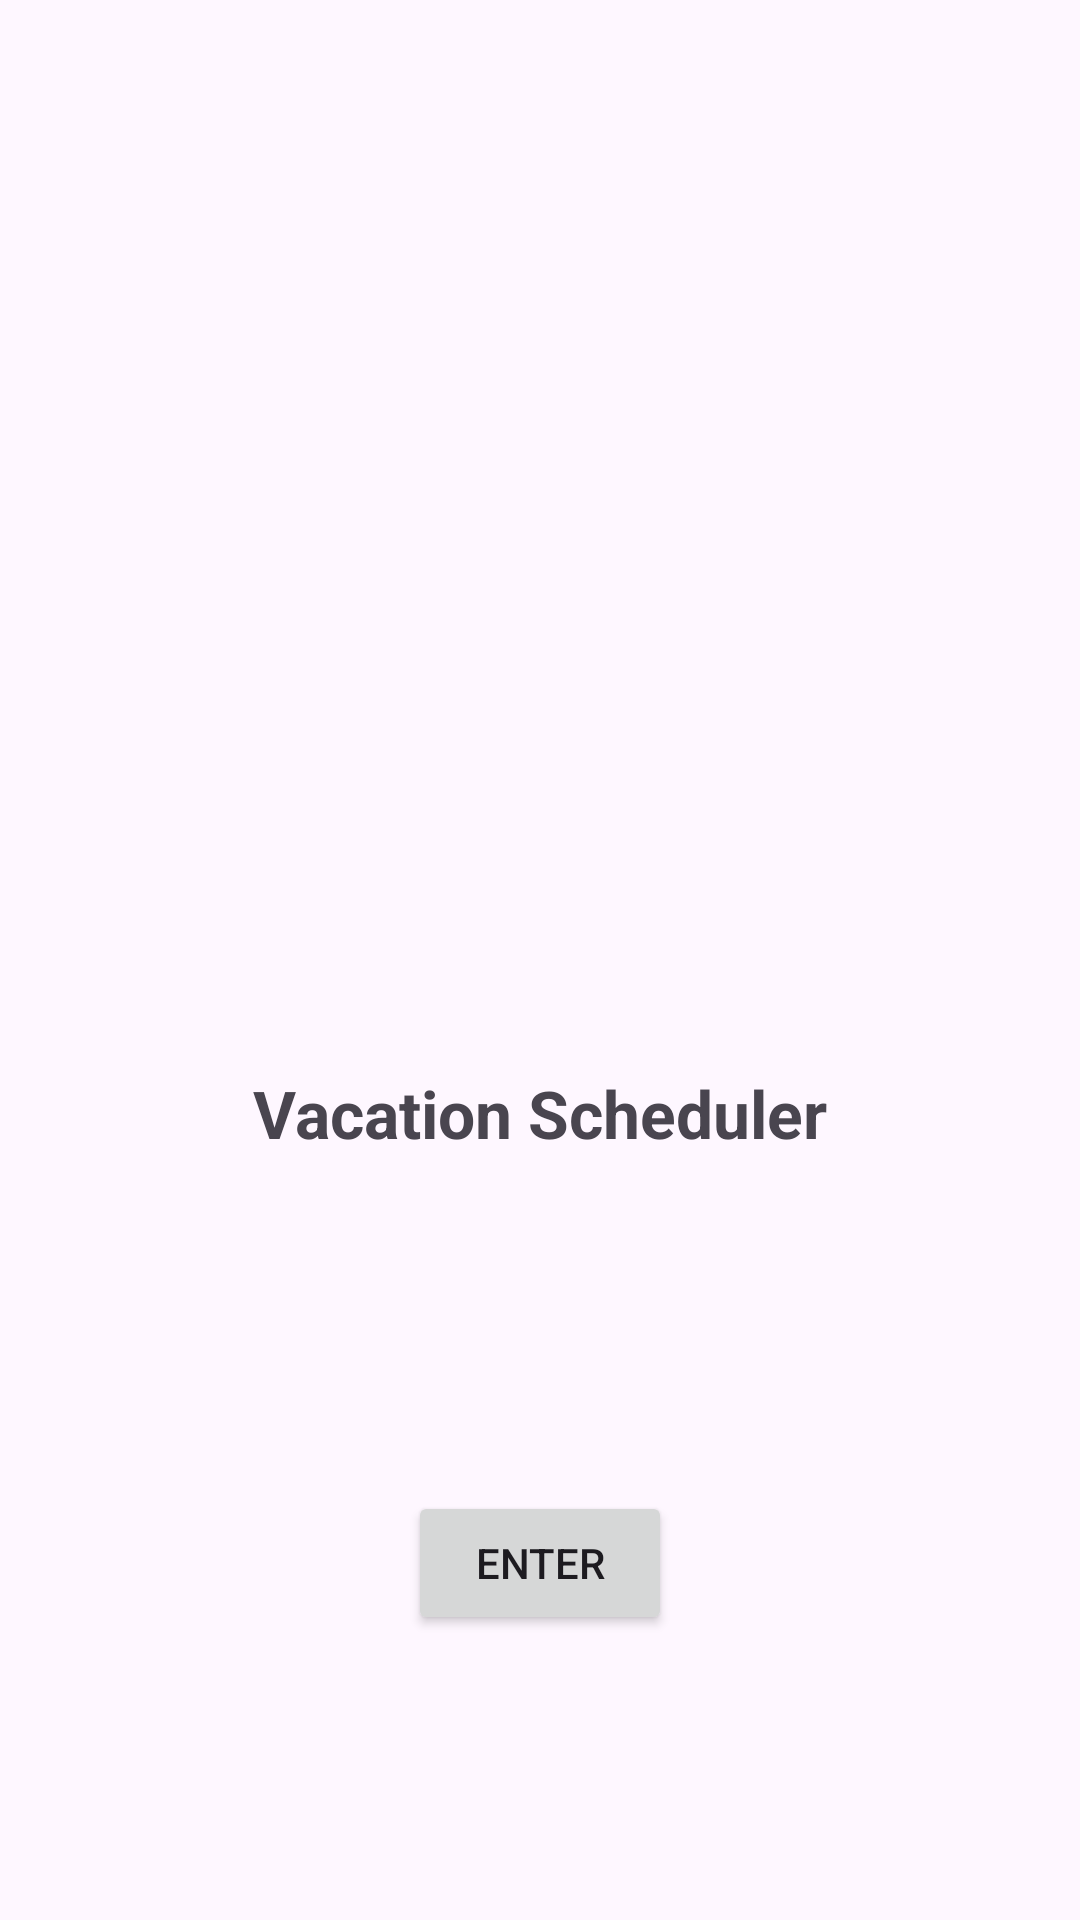

This screen was rendered from an Android layout file. Write that file and the resources it references.
<!-- AndroidManifest.xml: application theme Theme.VacationScheduler -->
<!-- res/layout/activity_main.xml -->
<?xml version="1.0" encoding="utf-8"?>
<androidx.constraintlayout.widget.ConstraintLayout xmlns:android="http://schemas.android.com/apk/res/android"
    xmlns:app="http://schemas.android.com/apk/res-auto"
    xmlns:tools="http://schemas.android.com/tools"
    android:layout_width="match_parent"
    android:layout_height="match_parent"
    tools:context=".Activities.MainActivity">

    <ImageView
        android:id="@+id/imageView"
        android:layout_width="200dp"
        android:layout_height="200dp"
        app:layout_constraintBottom_toTopOf="@+id/button"
        app:layout_constraintEnd_toEndOf="parent"
        app:layout_constraintStart_toStartOf="parent"
        app:layout_constraintTop_toTopOf="parent"
        app:layout_constraintVertical_chainStyle="packed"
        app:srcCompat="@mipmap/ic_launcher_2_foreground" />

    <TextView
        android:id="@+id/appTitle"
        android:layout_width="wrap_content"
        android:layout_height="wrap_content"
        android:text="Vacation Scheduler"
        android:textSize="22sp"
        android:textStyle="bold"
        android:layout_marginTop="8dp"
        app:layout_constraintTop_toBottomOf="@+id/imageView"
        app:layout_constraintStart_toStartOf="parent"
        app:layout_constraintEnd_toEndOf="parent" />

    <Button
        android:id="@+id/button"
        android:layout_width="wrap_content"
        android:layout_height="wrap_content"
        android:text="Enter"
        android:layout_marginTop="16dp"
        android:clickable="true"
        app:layout_constraintTop_toBottomOf="@+id/appTitle"
        app:layout_constraintStart_toStartOf="parent"
        app:layout_constraintEnd_toEndOf="parent"
        app:layout_constraintBottom_toBottomOf="parent" />

</androidx.constraintlayout.widget.ConstraintLayout>
<!-- resources referenced by this layout -->
<resources>
  <style name="Theme.VacationScheduler" parent="Base.Theme.VacationScheduler" />
  <style name="Base.Theme.VacationScheduler" parent="Theme.Material3.DayNight">
          
          
      </style>
</resources>
